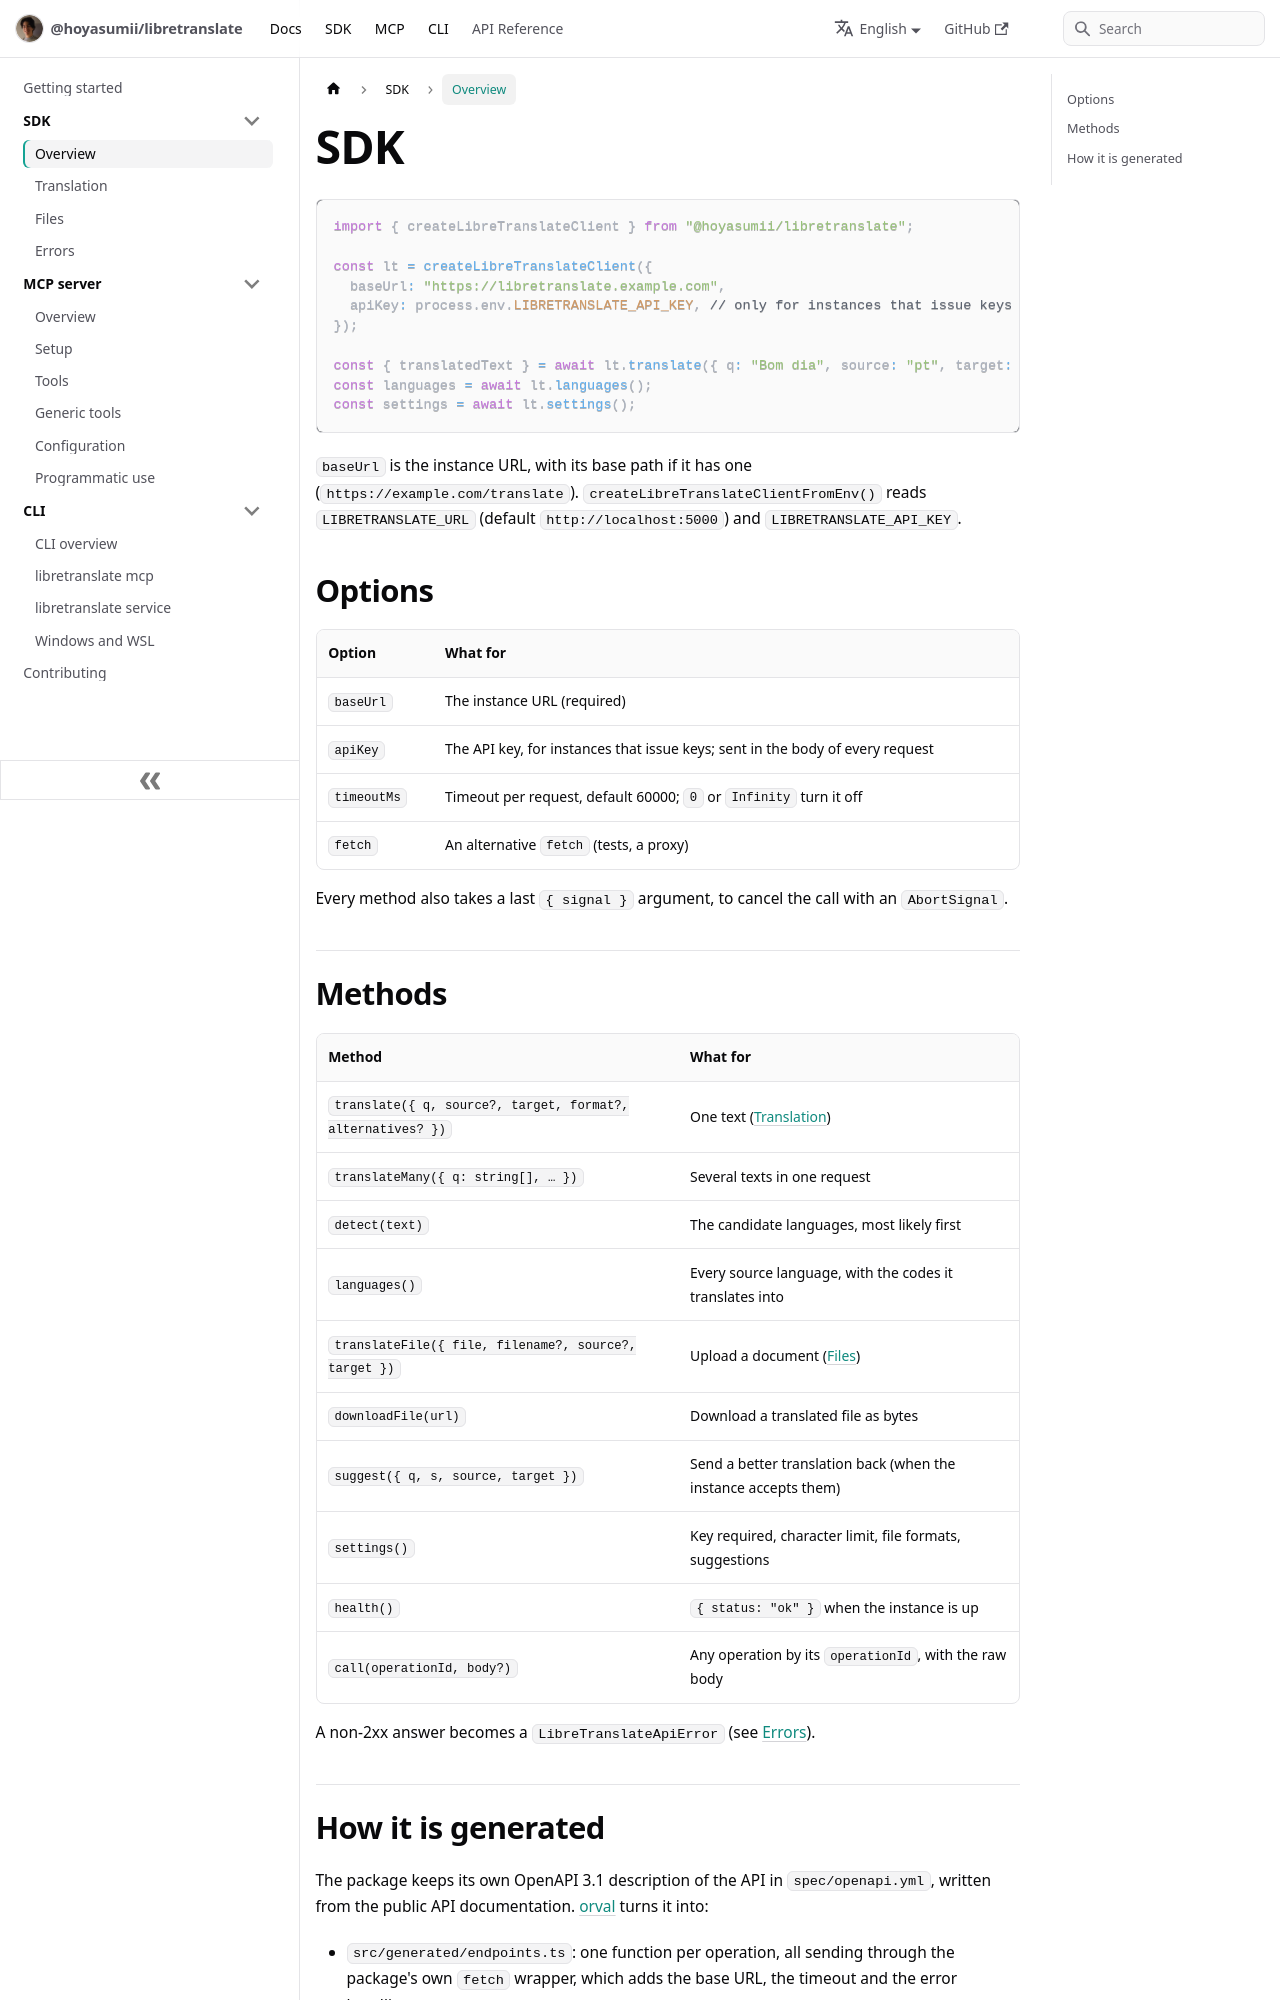

repository: Hoyasumii/libretranslate · page: docs/sdk/overview.html · generator: docusaurus

---
sidebar_position: 1
title: Overview
description: "The LibreTranslate client: its options, its methods, and how it is generated from the OpenAPI spec by orval."
---

# SDK

```ts
import { createLibreTranslateClient } from "@hoyasumii/libretranslate";

const lt = createLibreTranslateClient({
  baseUrl: "https://libretranslate.example.com",
  apiKey: process.env.LIBRETRANSLATE_API_KEY, // only for instances that issue keys
});

const { translatedText } = await lt.translate({ q: "Bom dia", source: "pt", target: "en" });
const languages = await lt.languages();
const settings = await lt.settings();
```

`baseUrl` is the instance URL, with its base path if it has one (`https://example.com/translate`).
`createLibreTranslateClientFromEnv()` reads `LIBRETRANSLATE_URL` (default `http://localhost:5000`) and
`LIBRETRANSLATE_API_KEY`.

## Options

| Option      | What for                                                                      |
| ----------- | ----------------------------------------------------------------------------- |
| `baseUrl`   | The instance URL (required)                                                   |
| `apiKey`    | The API key, for instances that issue keys; sent in the body of every request |
| `timeoutMs` | Timeout per request, default 60000; `0` or `Infinity` turn it off             |
| `fetch`     | An alternative `fetch` (tests, a proxy)                                       |

Every method also takes a last `{ signal }` argument, to cancel the call with an `AbortSignal`.
